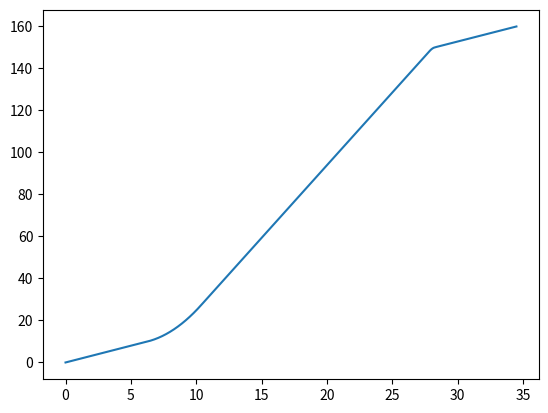

This chart was generated by the following Python code: (Note: this script raises an exception after producing the figure.)
""" This program is free software: you can redistribute it and/or modify
    it under the terms of the GNU General Public License as published by
    the Free Software Foundation, either version 3 of the License, or
    (at your option) any later version.

    This program is distributed in the hope that it will be useful,
    but WITHOUT ANY WARRANTY; without even the implied warranty of
    MERCHANTABILITY or FITNESS FOR A PARTICULAR PURPOSE.  See the
    GNU General Public License for more details.

    You should have received a copy of the GNU General Public License
    along with this program.  If not, see <http://www.gnu.org/licenses/>.

    Written by: Mariusz Warzecha

    Date:14.02.2023

    Description: This script allows for the generation of a progressive spring geometry.
                The generation process is divided into two steps. First, basing on user
                input, the script generates coordinates of points defining the spring
                center curve. In the second step those points are used to generate 3D
                parametric software code (using defined API)  allowing creation of the 
                spring geometry in external program.
                Currently two programs are supported: Ansys SpaceClaim and Gmsh.
                For more details on used algorithm, please refer to article: ...........

    Usage: To generate progressive spring geometry, the user should give the parameters
         required and described in "USER INTERFACE" section of the script. Then the script
         should be run with Python 3 interpreter and the resulting file should be used
         to obtain the spring geometry in SpaceClaim or Gmsh (depending on user choise)
"""

import numpy as np
import math
import matplotlib.pylab as plt  # for test purpose

# ***************************************************************************************
# USER INTERFACE
# ***************************************************************************************

# script saves output in a file stored in the folder given below
file_store_dir = '/home/mariusz/Sym_Sprezyna_P_Baran/Geometria_sprezyn/'

# this variable defines software, in which spring geometry will be generated, currently
# it can take two values, either 'Gmsh' or 'SpaceClaim'
geom_output = 'Gmsh'

# script allows for two spring generation approaches: the user specifies radiuses between
# coils with different pitch - the algo_type variable should then take value 'ControlRadius'
# or the user defines the spting height - the algo_type variable should take value 'ControlHeight'
algo_type = 'ControlHeight'

# dictionary param_control_radius contains parameters required for spring geometry generation
# in case when algo_type = 'ControlRadius'
# parameters description:
# D - spring diameter [mm]
# d - spring wire diameter [mm]
# delta - list containing slopes for colis [-]
# coils - list containing coil number for each slope, its length should be equal to the length
#         of list containing coil slopes [-]
# radiuses - list defining radiuses between slope changes, its length should be equal to the
#         lenght of list containing coil slopes minus one [mm]
# point_density - float number specifing distance between points describing spring central
#         curve (smaller value results in better curve representation but may be problematic
#         during geometry generation in 3D parametric software
param_control_radius = {'D': 50,
                        'd': 8,
                        'delta': [0.050885616, 0.2493, 0.050885616],
                        'coils': [1, 3.5, 1],
                        'radiuses': [500, 50],
                        'point_density': 0.1}

# dictionary param_control_height contains parameters required for spring geometry generation
# in case when algo_type = 'ControlHeight'
# parameters description:
# D - spring diameter [mm]
# d - spring wire diameter [mm]
# radiuses - list defining radiuses between slope changes, its length should be equal to the
#             lenght of list containing coil slopes minus one [mm]
# coils - list containing coil number for each slope, its length should be equal to the length
#         of list containing coil slopes [-]
# spring_height - float number defining the spring height, based on this value slope for active
#                 coils will be calculated, to small value (smaller then number of coils *
#                 spring wire diameter) will make the spring geometry unfeasable [mm]
# point_density - float number specifing distance between points describing spring central
#         curve (smaller value results in better curve representation but may be problematic
#         during geometry generation in 3D parametric software
param_control_height = {'D': 50,
                        'd': 10,
                        'radiuses': [500, 50],
                        'coils': [1, 3.5, 1],
                        'spring_height': 160,
                        'point_density': 0.1}


# *********************************************************************************************
# PRIVATE IMPLEMENTATION - DO NOT CHANGE
# *********************************************************************************************

def gen_central_points_radius_control(parameters):
    """ Calculate coordinates of spring central curve for user defined radiuses and slopes.

    Parameters
    ----------
    parameters : dictionary
        The input dictionary should contain following variables: D - spring diameter [mm],
        d - spring wire diameter [mm], delta - list containing slopes for coils [-],
        coils - list containing coil number for each slope [-], radiuses - list containing
        radiuses between each slope change

    Returns
    -------
    2D numpy.array
        The array has 3 colums for x, y and z point coordinates. Each row is a separate point.

    Notes
    -----
    To be added if neccessary.

    References
    ----------
    Add reference to article when published.
    """
    D = parameters['D']
    R = D/2
    delta = parameters['delta']
    coils = parameters['coils']
    radiuses = parameters['radiuses']
    point_density = parameters['point_density']
    fi_A1 = 2 * math.pi * coils[0]
    beta = abs(delta[1] - delta[0])
    z_A1 = R * fi_A1 * math.tan(delta[0])
    x_A1 = R * fi_A1
    L_AS = radiuses[0] * math.tan(beta/2)
    delta_fi_AS = L_AS * math.cos(delta[0])
    delta_z_AS = L_AS * math.sin(delta[0])
    fi_S1 = fi_A1 + delta_fi_AS
    z_S1 = z_A1 + delta_z_AS
    L_cur = radiuses[0] * (delta[1] - delta[2])
    x_C1 = R * fi_A1 - radiuses[0] * math.sin(delta[0])
    y_C1 = R * fi_A1 * math.tan(delta[0]) + radiuses[0] * math.cos(delta[0])
    x_A1 = fi_A1 * R
    y_A1 = R * fi_A1 * math.tan(delta[0])
    x_S1 = R * fi_A1 + L_AS * math.cos(delta[0])
    y_S1 = R * fi_A1 * math.tan(delta[0]) + L_AS * math.sin(delta[0])
    x_A2 = x_A1 + 2 * math.pi * coils[1] * R
    delta_x_A2S2 = radiuses[1] * math.tan(beta/2) * math.cos(delta[2])
    x_S2 = x_A2 - delta_x_A2S2
    y_S2 = x_S2 * math.tan(delta[1]) + (R * fi_A1 + L_AS * math.cos(delta[0])) \
        * (math.tan(delta[0]) - math.tan(delta[1]))
    L_A2S2 = radiuses[1] * math.tan(beta/2)
    delta_y_A2S2 = L_A2S2 * math.sin(delta[2])
    y_A2 = y_S2 + delta_y_A2S2
    delta_x_A2C2 = radiuses[1] * math.sin(delta[2])
    delta_y_A2C2 = radiuses[1] * math.cos(delta[2])
    x_C2 = x_A2 + delta_x_A2C2
    y_C2 = y_A2 - delta_y_A2C2
    x_B1 = x_S1 + L_AS * math.cos(delta[1])
    x_B2 = x_S2 - radiuses[1] * math.tan(beta/2) * math.cos(delta[1])

    fi = np.arange(0, sum(i for i in coils) * 2 * math.pi, point_density)
    central_curve_point_coor = np.zeros((fi.shape[0], 3))

    for i, val in enumerate(fi):
        central_curve_point_coor[i, 0] = R * math.cos(val)
        central_curve_point_coor[i, 1] = R * math.sin(val)
        if val <= x_A1/R:
            central_curve_point_coor[i, 2] = R * val * math.tan(delta[0])
            print(R * val * math.tan(delta[0]))
        elif val > x_A1/R and val <= x_B1/R:
            central_curve_point_coor[i, 2] = y_C1 - radiuses[0] \
                * math.sqrt(1 - ((val*R - x_C1)/radiuses[0])**2)
        elif val > x_B1/R and val <= x_B2/R:
            central_curve_point_coor[i, 2] = val*R*math.tan(delta[1]) \
                + (R * fi_A1 + L_AS * math.cos(delta[0])) \
                * (math.tan(delta[0]) - math.tan(delta[1]))
        elif val > x_B2/R and val <= x_A2/R:
            central_curve_point_coor[i, 2] = y_C2 + radiuses[1] \
                * math.sqrt(1 - ((x_C2 - val * R) / radiuses[1])**2)
        elif val > x_A2/R:
            central_curve_point_coor[i, 2] = val * R * math.tan(delta[2]) \
                + y_S2 - x_S2 * math.tan(delta[2])
    plt.plot(fi, central_curve_point_coor[:, 2])
    plt.show()
    return central_curve_point_coor


def gen_central_points_height_control(parameters):
    """ Calculate coordinates of spring central curve for user defined radiuses and height.

    Parameters
    ----------
    parameters : dictionary
        The input dictionary should contain following variables: D - spring diameter [mm],
        d - spring wire diameter [mm], spring_height - height of the spring [mm],
        coils - list containing coil number for each slope [-], radiuses - list containing
        radiuses between each slope change

    Returns
    -------
    2D numpy.array
        The array has 3 colums for x, y and z point coordinates. Each row is a separate point.

    Notes
    -----
    To be added if neccessary.

    References
    ----------
    Add reference to article when published.
    """
    D = parameters['D']
    R = D/2
    d = parameters['d']
    spring_height = parameters['spring_height']
    coils = parameters['coils']
    radiuses = parameters['radiuses']
    point_density = parameters['point_density']
    delta = []
    delta.append(math.atan(d/(math.pi * D)))
    one_active_coil_pitch = (spring_height - 2 * d) / coils[1]
    delta.append(math.atan(one_active_coil_pitch/(math.pi * D)))
    delta.append(math.atan(d/(math.pi * D)))
    fi_A1 = 2 * math.pi * coils[0]
    x_A1 = R * fi_A1
    x_C1 = R * fi_A1 - radiuses[0] * math.sin(delta[0])
    z_C1 = R * fi_A1 * math.tan(delta[0]) + radiuses[0] * math.cos(delta[0])
    x_O2 = 2 * math.pi * R * sum(i for i in coils)
    z_O2 = 2 * math.pi * R * ((coils[0] + coils[2]) * math.tan(delta[0]) +
                              coils[1] * math.tan(delta[1]))
    x_A2 = x_O2 - 2 * math.pi * R * coils[2]
    z_A2 = x_A2 * math.tan(delta[0]) + z_O2 - x_O2 * math.tan(delta[0])
    x_C2 = x_A2 + radiuses[1] * math.sin(delta[2])
    z_C2 = z_A2 - radiuses[1] * math.cos(delta[2])
    delta_2C = math.atan((z_C1 - z_C2) / (x_C2 - x_C1))
    delta_2m = math.atan((radiuses[0] + radiuses[1]) /
                         math.sqrt((x_C2 - x_C1)**2 + (z_C1 - z_C2)**2
                                   - (radiuses[0] + radiuses[1])**2))
    delta_2 = delta_2m - delta_2C
    x_m1 = x_C1 + radiuses[0] * math.sin(delta_2)
    z_m1 = z_C1 - radiuses[0] * math.cos(delta_2)
    beta = abs(delta_2 - delta[0])
    L_AS = radiuses[0] * math.tan(beta/2)
    x_A1 = fi_A1 * R
    x_S1 = R * fi_A1 + L_AS * math.cos(delta[0])
    x_A2 = x_A1 + 2 * math.pi * coils[1] * R
    delta_x_A2S2 = radiuses[1] * math.tan(beta/2) * math.cos(delta[2])
    x_S2 = x_A2 - delta_x_A2S2
    x_B1 = x_S1 + L_AS * math.cos(delta[1])
    x_B2 = x_S2 - radiuses[1] * math.tan(beta/2) * math.cos(delta_2)
    
    fi = np.arange(0, sum(i for i in coils) * 2 * math.pi, point_density)
    central_curve_point_coor = np.zeros((fi.shape[0], 3))

    for i, val in enumerate(fi):
        central_curve_point_coor[i, 0] = D * math.cos(val)
        central_curve_point_coor[i, 1] = D * math.sin(val)
        if val <= x_A1/R:
            central_curve_point_coor[i, 2] = R * val * math.tan(delta[0])
        elif val > x_A1/R and val <= x_B1/R:
            central_curve_point_coor[i, 2] = z_C1 - radiuses[0] \
                * math.sqrt(1 - ((val*R - x_C1)/radiuses[0])**2)
        elif val > x_B1/R and val <= x_B2/R:
            central_curve_point_coor[i, 2] = val*R*math.tan(delta_2) \
                + z_m1 - x_m1 * math.tan(delta_2)
        elif val > x_B2/R and val <= x_A2/R:
            central_curve_point_coor[i, 2] = z_C2 + radiuses[1] \
                * math.sqrt(1 - ((x_C2 - val * R) / radiuses[1])**2)
        elif val > x_A2/R:
            central_curve_point_coor[i, 2] = val * R * math.tan(delta[2]) \
                + z_O2 - x_O2 * math.tan(delta[2])
    plt.plot(fi, central_curve_point_coor[:, 2])
    plt.show()
    return central_curve_point_coor


def gen_SpaceClaim_sript(central_points):
    """ Generate SpaceClaim input script and save it to file.

    Parameters
    ----------
    central_points : numpy.array
        Two dimensional array containing x, y, z coordinates of spring central line (helix)

    Returns
    -------
    None
        Function saves a file with the script.

    Notes
    -----
    To be added if neccessary.

    References
    ----------
    Add reference to article when published.
 """
    if algo_type == 'ControlRadius':
        wire_radius = param_control_radius['d']/2
    elif algo_type == 'ControlHeight':
        wire_radius = param_control_height['d']/2
    else:
        raise NameError('Algorithm type was not given or it was given incorrectly \
        Check variable algo_type')
    file = open(file_store_dir + 'SpaceClaim_spring_geo.py', 'w')
    for i, point in enumerate(central_points):
        file.write('Point_' + str(i+1) + '=Point.Create(MM(' + str(point[0]) + '), MM('
                   + str(point[1]) + '), MM(' + str(point[2]) + ')) \n')
        file.write('result = DatumPointCreator.Create(Point_' + str(i+1) + ')\n')
    first_run = True
    for i in range(central_points.shape[0]):
        if first_run:
            first_run = False
            file.write('selected = Selection.Create([GetRootPart().DatumPoints[' + str(i)
                       + '],')
        else:
            file.write('GetRootPart().DatumPoints[' + str(i) + '],')
    file.write(']) \n')
    file.write('result = SketchNurbs.Create(selected) \n')
    point_1 = np.array([central_points[0, 0], central_points[0, 1], central_points[0, 2]])
    point_2 = np.array([central_points[1, 0], central_points[1, 1], central_points[1, 2]])
    norm_vect = point_2 - point_1
    file.write('vector = Direction.Create(' + str(norm_vect[0]) + ', ' + str(norm_vect[1])
               + ', ' + str(norm_vect[2]) + ')\n')
    file.write('result = DatumPlaneCreator.Create(Point_1, vector, False, None)\n')
    file.write('selection = Selection.Create(GetRootPart().DatumPlanes[0])\n')
    file.write('result = ViewHelper.SetSketchPlane(selection, None)\n')
    file.write('origin = Point2D.Create(MM(0), MM(0))\n')
    file.write('result = SketchCircle.Create(origin, MM(' + str(wire_radius) + '))\n')
    file.write('selection = Selection.Create(GetRootPart().Curves[1])\n')
    file.write('secondarySelection = Selection()\n')
    file.write('options = FillOptions()\n')
    file.write('result = Fill.Execute(selection, secondarySelection, options,'
               + ' FillMode.Sketch, None)\n')
    file.write('selection = Selection.Create(GetRootPart().Bodies[0].Faces[0])\n')
    file.write('trajectories = Selection.Create(GetRootPart().Curves[0])\n')
    file.write('options = SweepFaceCommandOptions()\n')
    file.write('options.ExtrudeType = ExtrudeType.Add\n')
    file.write('options.Select = True\n')
    file.write('result = SweepFaces.Execute(selection, trajectories, options, None)\n')
    file.close()


def normalize_vect(vector):
    """Takes wector stored in numpy array and returns versor along its direction

    Parameters
    ----------
    vector : 1D numpy.array
        One dimensional array containing vector coordinates (x, y, z)

    Returns
    -------
    1D numpy.array
        Returned array contains coordinates of normalized vector
"""
    square_sum = 0
    for i in vector:
        square_sum += i**2
    length = math.sqrt(square_sum)
    return vector/length


def gen_Gmsh_sript(central_points):
    """ Generate Gmsh input script and save it to file.

    Parameters
    ----------
    central_points : numpy.array
        Two dimensional array containing x, y, z coordinates of spring central line (helix)

    Returns
    -------
    None
        Function saves a file with the script.

    Notes
    -----
    To be added if neccessary.

    References
    ----------
    Add reference to article when published.
 """
    if algo_type == 'ControlRadius':
        d = param_control_radius['d']
        D = param_control_radius['D']
    elif algo_type == 'ControlHeight':
        d = param_control_height['d']
        D = param_control_radius['D']
    else:
        raise NameError('Algorithm type was not given or it was given incorrectly \
        Check variable algo_type')
    p_1 = np.array([central_points[0, 0], central_points[0, 1], central_points[0, 2]])
    p_2 = np.array([central_points[1, 0], central_points[1, 1], central_points[1, 2]])
    vec_tangent = p_2 - p_1
    vec_any = np.array([1, 0, 0])
    vec_perpendicular_1 = np.cross(vec_tangent, vec_any)
    vec_perpendicular_2 = -vec_perpendicular_1
    vec_perpendicular_3 = np.cross(vec_tangent, vec_perpendicular_1)
    vec_perpendicular_4 = -vec_perpendicular_3
    vec_perpendicular_1_norm = normalize_vect(vec_perpendicular_1)
    vec_perpendicular_2_norm = normalize_vect(vec_perpendicular_2)
    vec_perpendicular_3_norm = normalize_vect(vec_perpendicular_3)
    vec_perpendicular_4_norm = normalize_vect(vec_perpendicular_4)
    p_3 = 0.5*d*vec_perpendicular_1_norm
    p_4 = 0.5*d*vec_perpendicular_2_norm
    p_5 = 0.5*d*vec_perpendicular_3_norm
    p_6 = 0.5*d*vec_perpendicular_4_norm
    vec_any = np.array([1, 0, -0.5])
    vec_perpendicular_1 = np.cross(vec_tangent, vec_any)
    vec_perpendicular_2 = -vec_perpendicular_1
    vec_perpendicular_3 = np.cross(vec_tangent, vec_perpendicular_1)
    vec_perpendicular_4 = -vec_perpendicular_3
    vec_perpendicular_1_norm = normalize_vect(vec_perpendicular_1)
    vec_perpendicular_2_norm = normalize_vect(vec_perpendicular_2)
    vec_perpendicular_3_norm = normalize_vect(vec_perpendicular_3)
    vec_perpendicular_4_norm = normalize_vect(vec_perpendicular_4)
    p_7 = 0.5*d*vec_perpendicular_1_norm
    p_8 = 0.5*d*vec_perpendicular_2_norm
    p_9 = 0.5*d*vec_perpendicular_3_norm
    p_10 = 0.5*d*vec_perpendicular_4_norm
    vec_any = np.array([1, 0, -1.0])
    vec_perpendicular_1 = np.cross(vec_tangent, vec_any)
    vec_perpendicular_2 = -vec_perpendicular_1
    vec_perpendicular_3 = np.cross(vec_tangent, vec_perpendicular_1)
    vec_perpendicular_4 = -vec_perpendicular_3
    vec_perpendicular_1_norm = normalize_vect(vec_perpendicular_1)
    vec_perpendicular_2_norm = normalize_vect(vec_perpendicular_2)
    vec_perpendicular_3_norm = normalize_vect(vec_perpendicular_3)
    vec_perpendicular_4_norm = normalize_vect(vec_perpendicular_4)
    p_11 = 0.5*d*vec_perpendicular_1_norm
    p_12 = 0.5*d*vec_perpendicular_2_norm
    p_13 = 0.5*d*vec_perpendicular_3_norm
    p_14 = 0.5*d*vec_perpendicular_4_norm
    vec_any = np.array([1, 0, -1.5])
    vec_perpendicular_1 = np.cross(vec_tangent, vec_any)
    vec_perpendicular_2 = -vec_perpendicular_1
    vec_perpendicular_3 = np.cross(vec_tangent, vec_perpendicular_1)
    vec_perpendicular_4 = -vec_perpendicular_3
    vec_perpendicular_1_norm = normalize_vect(vec_perpendicular_1)
    vec_perpendicular_2_norm = normalize_vect(vec_perpendicular_2)
    vec_perpendicular_3_norm = normalize_vect(vec_perpendicular_3)
    vec_perpendicular_4_norm = normalize_vect(vec_perpendicular_4)
    p_15 = 0.5*d*vec_perpendicular_1_norm
    p_16 = 0.5*d*vec_perpendicular_2_norm
    p_17 = 0.5*d*vec_perpendicular_3_norm
    p_18 = 0.5*d*vec_perpendicular_4_norm
    file = open(file_store_dir + 'Gmsh_spring_geo.geo', 'w')
    lc = 1
    file.write('SetFactory("OpenCASCADE");\n')

    for i, val in enumerate(central_points):
        file.write('Point(' + str(i) + ') = {' + str(val[0]) + ', ' + str(val[1]) + ', '
                   + str(val[2]) + ', ' + str(lc) + '}; \n')
    line_counter = 0
    for i in range(0, central_points.shape[0] - 5, 5):
        file.write('Spline(' + str(line_counter) + ') = {')
        if i == 0:
            file.write(str(i) + ', ')
            file.write(str(i + 1) + ', ')
            file.write(str(i + 2) + ', ')
            file.write(str(i + 3) + ', ')
            file.write(str(i + 4) + '};\n')
        else:
            file.write(str(i-1) + ', ')
            file.write(str(i) + ', ')
            file.write(str(i + 1) + ', ')
            file.write(str(i + 2) + ', ')
            file.write(str(i + 3) + ', ')
            file.write(str(i + 4) + '};\n')
        line_counter += 1
    starting_point = 5*line_counter
    file.write('Spline(' + str(line_counter) + ') = {')
    for i in range(starting_point, central_points.shape[0]):
        file.write(str(i - 1) + ', ')
    file.write(str(central_points.shape[0] - 1) + '};\n')
    line_counter += 1
    point_counter = central_points.shape[0]
    file.write('Wire(' + str(1) + ') = {')
    for i in range(line_counter - 1):
        file.write(str(i) + ', ')
    file.write(str(line_counter - 1) + '};\n')
    file.write('Point(' + str(point_counter + 1) + ') = {' + str(p_3[0] + D/2) + ', '
               + str(p_3[1]) + ', ' + str(p_3[2]) + '};\n')
    point_circle_1 = point_counter + 1
    file.write('Point(' + str(point_counter + 2) + ') = {' + str(p_4[0] + D/2) + ', '
               + str(p_4[1]) + ', ' + str(p_4[2]) + '};\n')
    point_circle_2 = point_counter + 2
    file.write('Point(' + str(point_counter + 3) + ') = {' + str(p_5[0] + D/2) + ', '
               + str(p_5[1]) + ', ' + str(p_5[2]) + '};\n')
    point_circle_3 = point_counter + 3
    file.write('Point(' + str(point_counter + 4) + ') = {' + str(p_6[0] + D/2) + ', '
               + str(p_6[1]) + ', ' + str(p_6[2]) + '};\n')
    point_circle_4 = point_counter + 4
    file.write('Point(' + str(point_counter + 5) + ') = {' + str(p_7[0] + D/2) + ', '
               + str(p_7[1]) + ', ' + str(p_7[2]) + '};\n')
    point_circle_5 = point_counter + 5
    file.write('Point(' + str(point_counter + 6) + ') = {' + str(p_8[0] + D/2) + ', '
               + str(p_8[1]) + ', ' + str(p_8[2]) + '};\n')
    point_circle_6 = point_counter + 6
    file.write('Point(' + str(point_counter + 7) + ') = {' + str(p_9[0] + D/2) + ', '
               + str(p_9[1]) + ', ' + str(p_9[2]) + '};\n')
    point_circle_7 = point_counter + 7
    file.write('Point(' + str(point_counter + 8) + ') = {' + str(p_10[0] + D/2) + ', '
               + str(p_10[1]) + ', ' + str(p_10[2]) + '};\n')
    point_circle_8 = point_counter + 8
    file.write('Point(' + str(point_counter + 9) + ') = {' + str(p_11[0] + D/2) + ', '
               + str(p_11[1]) + ', ' + str(p_11[2]) + '};\n')
    point_circle_9 = point_counter + 9
    file.write('Point(' + str(point_counter + 10) + ') = {' + str(p_12[0] + D/2) + ', '
               + str(p_12[1]) + ', ' + str(p_12[2]) + '};\n')
    point_circle_10 = point_counter + 10
    file.write('Point(' + str(point_counter + 11) + ') = {' + str(p_13[0] + D/2) + ', '
               + str(p_13[1]) + ', ' + str(p_13[2]) + '};\n')
    point_circle_11 = point_counter + 11
    file.write('Point(' + str(point_counter + 12) + ') = {' + str(p_14[0] + D/2) + ', '
               + str(p_14[1]) + ', ' + str(p_14[2]) + '};\n')
    point_circle_12 = point_counter + 12
    file.write('Point(' + str(point_counter + 13) + ') = {' + str(p_15[0] + D/2) + ', '
               + str(p_15[1]) + ', ' + str(p_15[2]) + '};\n')
    point_circle_13 = point_counter + 13
    file.write('Point(' + str(point_counter + 14) + ') = {' + str(p_16[0] + D/2) + ', '
               + str(p_16[1]) + ', ' + str(p_16[2]) + '};\n')
    point_circle_14 = point_counter + 14
    file.write('Point(' + str(point_counter + 15) + ') = {' + str(p_17[0] + D/2) + ', '
               + str(p_17[1]) + ', ' + str(p_17[2]) + '};\n')
    point_circle_15 = point_counter + 15
    file.write('Point(' + str(point_counter + 16) + ') = {' + str(p_18[0] + D/2) + ', '
               + str(p_18[1]) + ', ' + str(p_18[2]) + '};\n')
    point_circle_16 = point_counter + 16
    point_counter += 17
    file.write('Circle(' + str(line_counter + 1) + ') = {' + str(point_circle_2) + ', 0, ' +
               str(point_circle_6) + '};\n')
    file.write('Circle(' + str(line_counter + 2) + ') = {' + str(point_circle_6) + ', 0, ' +
               str(point_circle_10) + '};\n')
    file.write('Circle(' + str(line_counter + 3) + ') = {' + str(point_circle_10) + ', 0, ' +
               str(point_circle_14) + '};\n')
    file.write('Circle(' + str(line_counter + 4) + ') = {' + str(point_circle_14) + ', 0, ' +
               str(point_circle_4) + '};\n')
    file.write('Circle(' + str(line_counter + 5) + ') = {' + str(point_circle_4) + ', 0, ' +
               str(point_circle_8) + '};\n')
    file.write('Circle(' + str(line_counter + 6) + ') = {' + str(point_circle_8) + ', 0, ' +
               str(point_circle_12) + '};\n')
    file.write('Circle(' + str(line_counter + 7) + ') = {' + str(point_circle_12) + ', 0, ' +
               str(point_circle_16) + '};\n')
    file.write('Circle(' + str(line_counter + 8) + ') = {' + str(point_circle_16) + ', 0, ' +
               str(point_circle_1) + '};\n')
    file.write('Circle(' + str(line_counter + 9) + ') = {' + str(point_circle_1) + ', 0, ' +
               str(point_circle_5) + '};\n')
    file.write('Circle(' + str(line_counter + 10) + ') = {' + str(point_circle_5) + ', 0, ' +
               str(point_circle_9) + '};\n')
    file.write('Circle(' + str(line_counter + 11) + ') = {' + str(point_circle_9) + ', 0, ' +
               str(point_circle_13) + '};\n')
    file.write('Circle(' + str(line_counter + 12) + ') = {' + str(point_circle_13) + ', 0, ' +
               str(point_circle_3) + '};\n')
    file.write('Circle(' + str(line_counter + 13) + ') = {' + str(point_circle_3) + ', 0, ' +
               str(point_circle_7) + '};\n')
    file.write('Circle(' + str(line_counter + 14) + ') = {' + str(point_circle_7) + ', 0, ' +
               str(point_circle_11) + '};\n')
    file.write('Circle(' + str(line_counter + 15) + ') = {' + str(point_circle_11) + ', 0, ' +
               str(point_circle_15) + '};\n')
    file.write('Circle(' + str(line_counter + 16) + ') = {' + str(point_circle_15) + ', 0, ' +
               str(point_circle_2) + '};\n')
    file.write('Curve Loop(0) = {' + str(line_counter + 1) + ', ' + str(line_counter + 2)
               + ', ' + str(line_counter + 3) + ', ' + str(line_counter + 4) + ', '
               + str(line_counter + 5) + ', ' + str(line_counter + 6) + ', '
               + str(line_counter + 7) + ', ' + str(line_counter + 8)
               + ', ' + str(line_counter + 9) + ', ' + str(line_counter + 10) + ', ' +
               str(line_counter + 11) + ', ' + str(line_counter + 12) + ', '
               + str(line_counter + 13) + ', ' + str(line_counter + 14) + ', '
               + str(line_counter + 15) + ', ' + str(line_counter + 16) + '};\n')
    line_counter += 17
    file.write('Plane Surface(0) = {0};\n')
    file.write('Extrude {Surface{0};} Using Wire {1}\n')
    file.close()


if __name__ == '__main__':
    if algo_type == 'ControlRadius':
        central_points = gen_central_points_radius_control(param_control_radius)
    elif algo_type == 'ControlHeight':
        central_points = gen_central_points_height_control(param_control_height)
    else:
        raise NameError('Algorithm type was not given or it was given incorrectly\
        Check variable algo_type')
    if geom_output == 'Gmsh':
        gen_Gmsh_sript(central_points)
    elif geom_output == 'SpaceClaim':
        gen_SpaceClaim_sript(central_points)
    else:
        raise NameError('Check variable geom_output. There are two options for\
        for selection: Gmsh and SpaceClaim')
